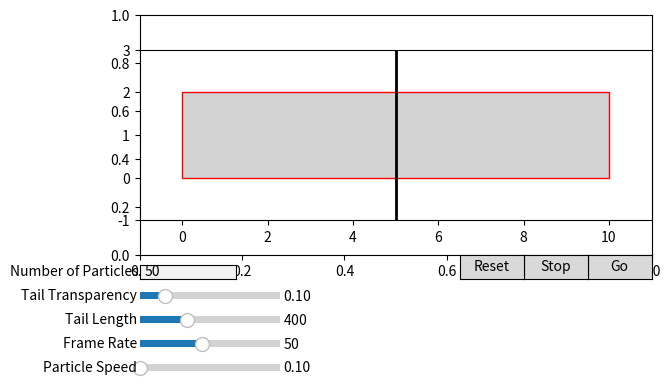

Reproduce this figure in Python.
import numpy as np
import matplotlib.pyplot as plt
from matplotlib.animation import FuncAnimation
from matplotlib.patches import Rectangle
from matplotlib.widgets import Slider, TextBox, Button

# Setup the figure and axis
fig, ax = plt.subplots()
plt.subplots_adjust(left=0.1, right=0.9, top=0.9, bottom=0.4)

# Parameters
initial_n_particles = 50
prism_length = 10
prism_height = 2
filter_position = prism_length / 2
initial_tail_transparency = 0.1
initial_tail_length = 400
initial_frame_rate = 50
initial_speed = 0.1

# Axis for the particles
particles_ax = plt.axes([0.1, 0.4, 0.8, 0.5])
rect = Rectangle((0, 0), prism_length, prism_height, linewidth=1, edgecolor='r', facecolor='lightgray')
particles_ax.add_patch(rect)
particles_ax.set_xlim(-1, prism_length + 1)
particles_ax.set_ylim(-1, prism_height + 1)
particles_ax.set_aspect('equal')
filter_line = particles_ax.axvline(x=filter_position, color='black', linewidth=2)

# Controls for simulation parameters
text_box_ax = plt.axes([0.1, 0.35, 0.15, 0.03])
text_box = TextBox(text_box_ax, 'Number of Particles', initial=str(initial_n_particles))

transparency_slider_ax = plt.axes([0.1, 0.30, 0.22, 0.03])
transparency_slider = Slider(transparency_slider_ax, 'Tail Transparency', 0.01, 0.5, valinit=initial_tail_transparency)

tail_length_slider_ax = plt.axes([0.1, 0.25, 0.22, 0.03])
tail_length_slider = Slider(tail_length_slider_ax, 'Tail Length', 100, 1000, valinit=initial_tail_length)

frame_rate_slider_ax = plt.axes([0.1, 0.20, 0.22, 0.03])
frame_rate_slider = Slider(frame_rate_slider_ax, 'Frame Rate', 10, 100, valinit=initial_frame_rate)

speed_slider_ax = plt.axes([0.1, 0.15, 0.22, 0.03])
speed_slider = Slider(speed_slider_ax, 'Particle Speed', 0.1, 1.0, valinit=initial_speed, valfmt='%.2f')

# Buttons to control simulation
go_button_ax = plt.axes([0.8, 0.35, 0.1, 0.05])
go_button = Button(go_button_ax, 'Go')

stop_button_ax = plt.axes([0.7, 0.35, 0.1, 0.05])
stop_button = Button(stop_button_ax, 'Stop')

reset_button_ax = plt.axes([0.6, 0.35, 0.1, 0.05])
reset_button = Button(reset_button_ax, 'Reset')

# Global variables for dynamics
scatter = None
trail_positions = []
trail_colors = []
ani = None  # Animation handle

def init_positions(n):
    positions = np.zeros((int(n), 2))
    positions[:, 1] = np.linspace(0, prism_height, int(n))
    return positions

def update(frame):
    global positions, colors, trail_positions, trail_colors
    speed = speed_slider.val
    positions[:, 0] += diffusion_rates * speed + np.random.normal(0, speed / 10, size=len(positions))
    for i, pos in enumerate(positions):
        if pos[0] >= filter_position and i % 2 == 0:
            positions[i, 0] = min(positions[i, 0], filter_position)
        if pos[0] >= prism_length:
            positions[i, 0] = prism_length
        if pos[0] > filter_position:
            colors[i] = '#ff7f50'
    
    scatter.set_offsets(positions)
    scatter.set_color(colors)

    tail_length = int(tail_length_slider.val)
    if len(trail_positions) > tail_length:
        del trail_positions[:len(positions)]
        del trail_colors[:len(colors)]

    trail_positions.append(positions.copy().tolist())  # Append current positions to trail positions
    trail_colors.append(colors.copy())  # Append current colors to trail colors

    if trail_positions:
        trails = particles_ax.scatter([pos[0] for pos in trail_positions[-1]], [pos[1] for pos in trail_positions[-1]], c=trail_colors[-1], alpha=transparency_slider.val)
        return scatter, trails
    return scatter,

def go_button_on_clicked(mouse_event):
    global ani, positions, diffusion_rates, colors, scatter, trail_positions, trail_colors
    n = int(text_box.text)
    positions = init_positions(n)
    diffusion_rates = np.random.rand(n) * 0.1 + 0.05
    colors = ['red'] * n
    trail_positions = []  # Clear previous trails when starting new animation
    trail_colors = []
    if scatter:
        scatter.remove()
    scatter = particles_ax.scatter(positions[:, 0], positions[:, 1], c=colors)
    if ani:
        ani.event_source.stop()
    ani = FuncAnimation(fig, update, frames=np.arange(100), interval=int(1000/frame_rate_slider.val), blit=False)
    ani._start()

def stop_button_on_clicked(mouse_event):
    global ani
    if ani:
        ani.event_source.stop()

def reset_button_on_clicked(mouse_event):
    global ani, trail_positions, trail_colors, scatter
    if ani:
        ani.event_source.stop()
    trail_positions = []
    trail_colors = []
    if scatter:
        scatter.remove()
    particles_ax.clear()
    particles_ax.add_patch(rect)
    particles_ax.axvline(x=filter_position, color='black', linewidth=2)
    particles_ax.set_xlim(-1, prism_length + 1)
    particles_ax.set_ylim(-1, prism_height + 1)
    particles_ax.set_aspect('equal')

go_button.on_clicked(go_button_on_clicked)
stop_button.on_clicked(stop_button_on_clicked)
reset_button.on_clicked(reset_button_on_clicked)

plt.show()
